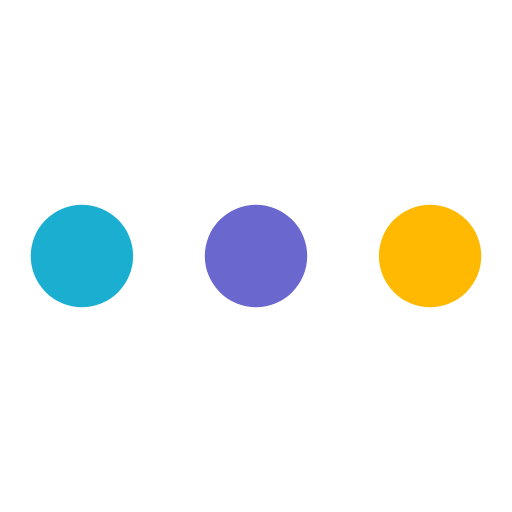
t = 0.00 s
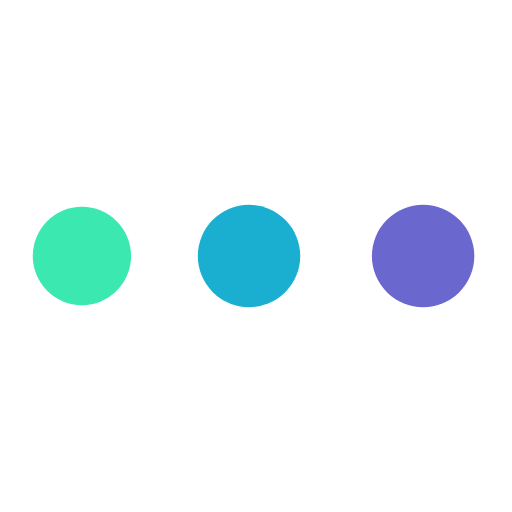
t = 0.38 s
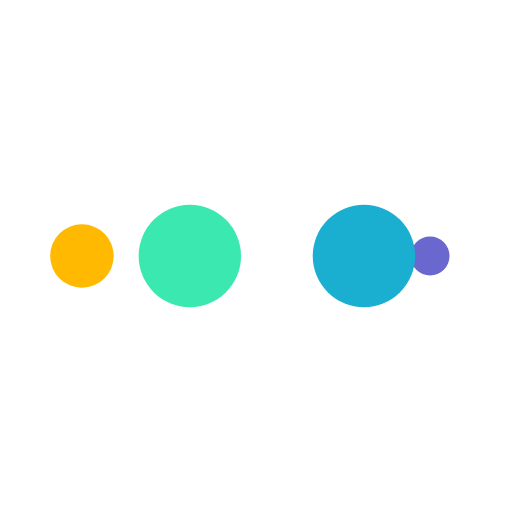
t = 0.63 s
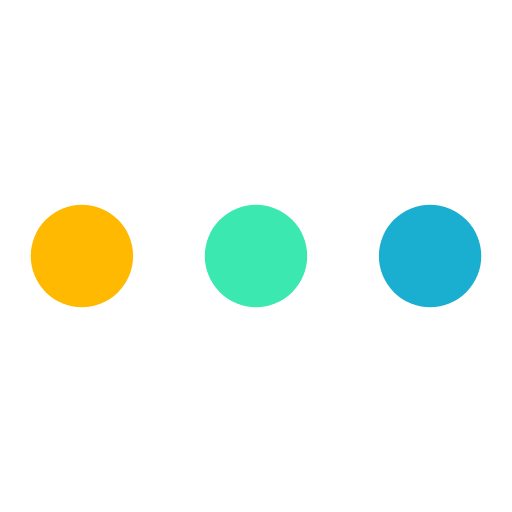
t = 1.00 s
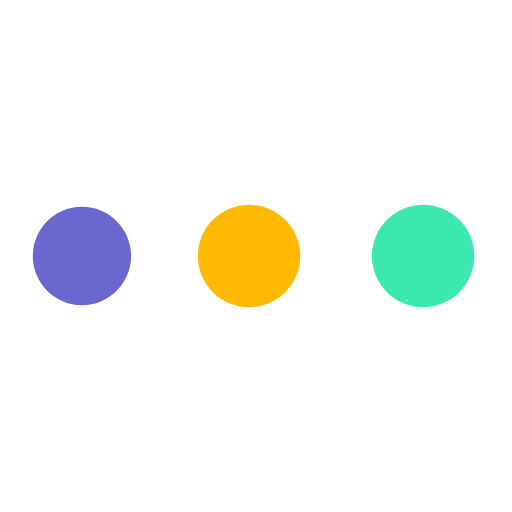
t = 1.38 s
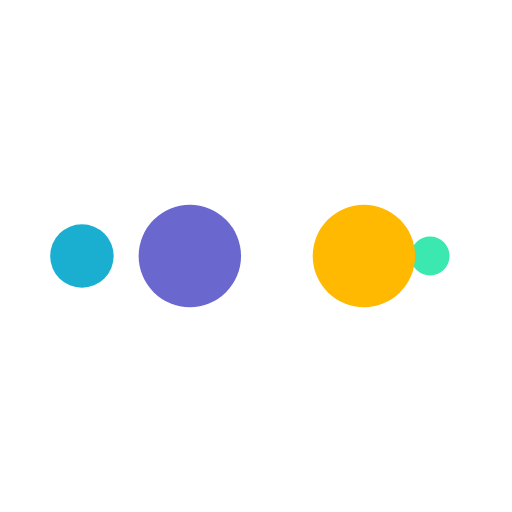
t = 1.63 s

The animated SVG that drew these frames (rendered in a browser with its animation timeline set to each time). Animation: 10 SMIL elements (animate=10); one cycle of 2.00 s, repeats indefinitely.

<svg width="200px"  height="200px"  xmlns="http://www.w3.org/2000/svg" viewBox="0 0 100 100" preserveAspectRatio="xMidYMid" class="lds-ellipsis" style="background: none;"><!--circle(cx="16",cy="50",r="10")--><circle cx="84" cy="50" r="0" fill="#ffb900" class=""><animate attributeName="r" values="10;0;0;0;0" keyTimes="0;0.25;0.5;0.75;1" keySplines="0 0.5 0.5 1;0 0.5 0.5 1;0 0.5 0.5 1;0 0.5 0.5 1" calcMode="spline" dur="2s" repeatCount="indefinite" begin="0s" class=""></animate><animate attributeName="cx" values="84;84;84;84;84" keyTimes="0;0.25;0.5;0.75;1" keySplines="0 0.5 0.5 1;0 0.5 0.5 1;0 0.5 0.5 1;0 0.5 0.5 1" calcMode="spline" dur="2s" repeatCount="indefinite" begin="0s" class=""></animate></circle><circle cx="40.0505" cy="50" r="10" fill="#6a67ce" class=""><animate attributeName="r" values="0;10;10;10;0" keyTimes="0;0.25;0.5;0.75;1" keySplines="0 0.5 0.5 1;0 0.5 0.5 1;0 0.5 0.5 1;0 0.5 0.5 1" calcMode="spline" dur="2s" repeatCount="indefinite" begin="-1s" class=""></animate><animate attributeName="cx" values="16;16;50;84;84" keyTimes="0;0.25;0.5;0.75;1" keySplines="0 0.5 0.5 1;0 0.5 0.5 1;0 0.5 0.5 1;0 0.5 0.5 1" calcMode="spline" dur="2s" repeatCount="indefinite" begin="-1s" class=""></animate></circle><circle cx="16" cy="50" r="7.07367" fill="#1aafd0" class=""><animate attributeName="r" values="0;10;10;10;0" keyTimes="0;0.25;0.5;0.75;1" keySplines="0 0.5 0.5 1;0 0.5 0.5 1;0 0.5 0.5 1;0 0.5 0.5 1" calcMode="spline" dur="2s" repeatCount="indefinite" begin="-0.5s" class=""></animate><animate attributeName="cx" values="16;16;50;84;84" keyTimes="0;0.25;0.5;0.75;1" keySplines="0 0.5 0.5 1;0 0.5 0.5 1;0 0.5 0.5 1;0 0.5 0.5 1" calcMode="spline" dur="2s" repeatCount="indefinite" begin="-0.5s" class=""></animate></circle><circle cx="84" cy="50" r="2.92633" fill="#3be8b0" class=""><animate attributeName="r" values="0;10;10;10;0" keyTimes="0;0.25;0.5;0.75;1" keySplines="0 0.5 0.5 1;0 0.5 0.5 1;0 0.5 0.5 1;0 0.5 0.5 1" calcMode="spline" dur="2s" repeatCount="indefinite" begin="0s" class=""></animate><animate attributeName="cx" values="16;16;50;84;84" keyTimes="0;0.25;0.5;0.75;1" keySplines="0 0.5 0.5 1;0 0.5 0.5 1;0 0.5 0.5 1;0 0.5 0.5 1" calcMode="spline" dur="2s" repeatCount="indefinite" begin="0s" class=""></animate></circle><circle cx="74.0505" cy="50" r="10" fill="#ffb900" class=""><animate attributeName="r" values="0;0;10;10;10" keyTimes="0;0.25;0.5;0.75;1" keySplines="0 0.5 0.5 1;0 0.5 0.5 1;0 0.5 0.5 1;0 0.5 0.5 1" calcMode="spline" dur="2s" repeatCount="indefinite" begin="0s" class=""></animate><animate attributeName="cx" values="16;16;16;50;84" keyTimes="0;0.25;0.5;0.75;1" keySplines="0 0.5 0.5 1;0 0.5 0.5 1;0 0.5 0.5 1;0 0.5 0.5 1" calcMode="spline" dur="2s" repeatCount="indefinite" begin="0s" class=""></animate></circle></svg>
